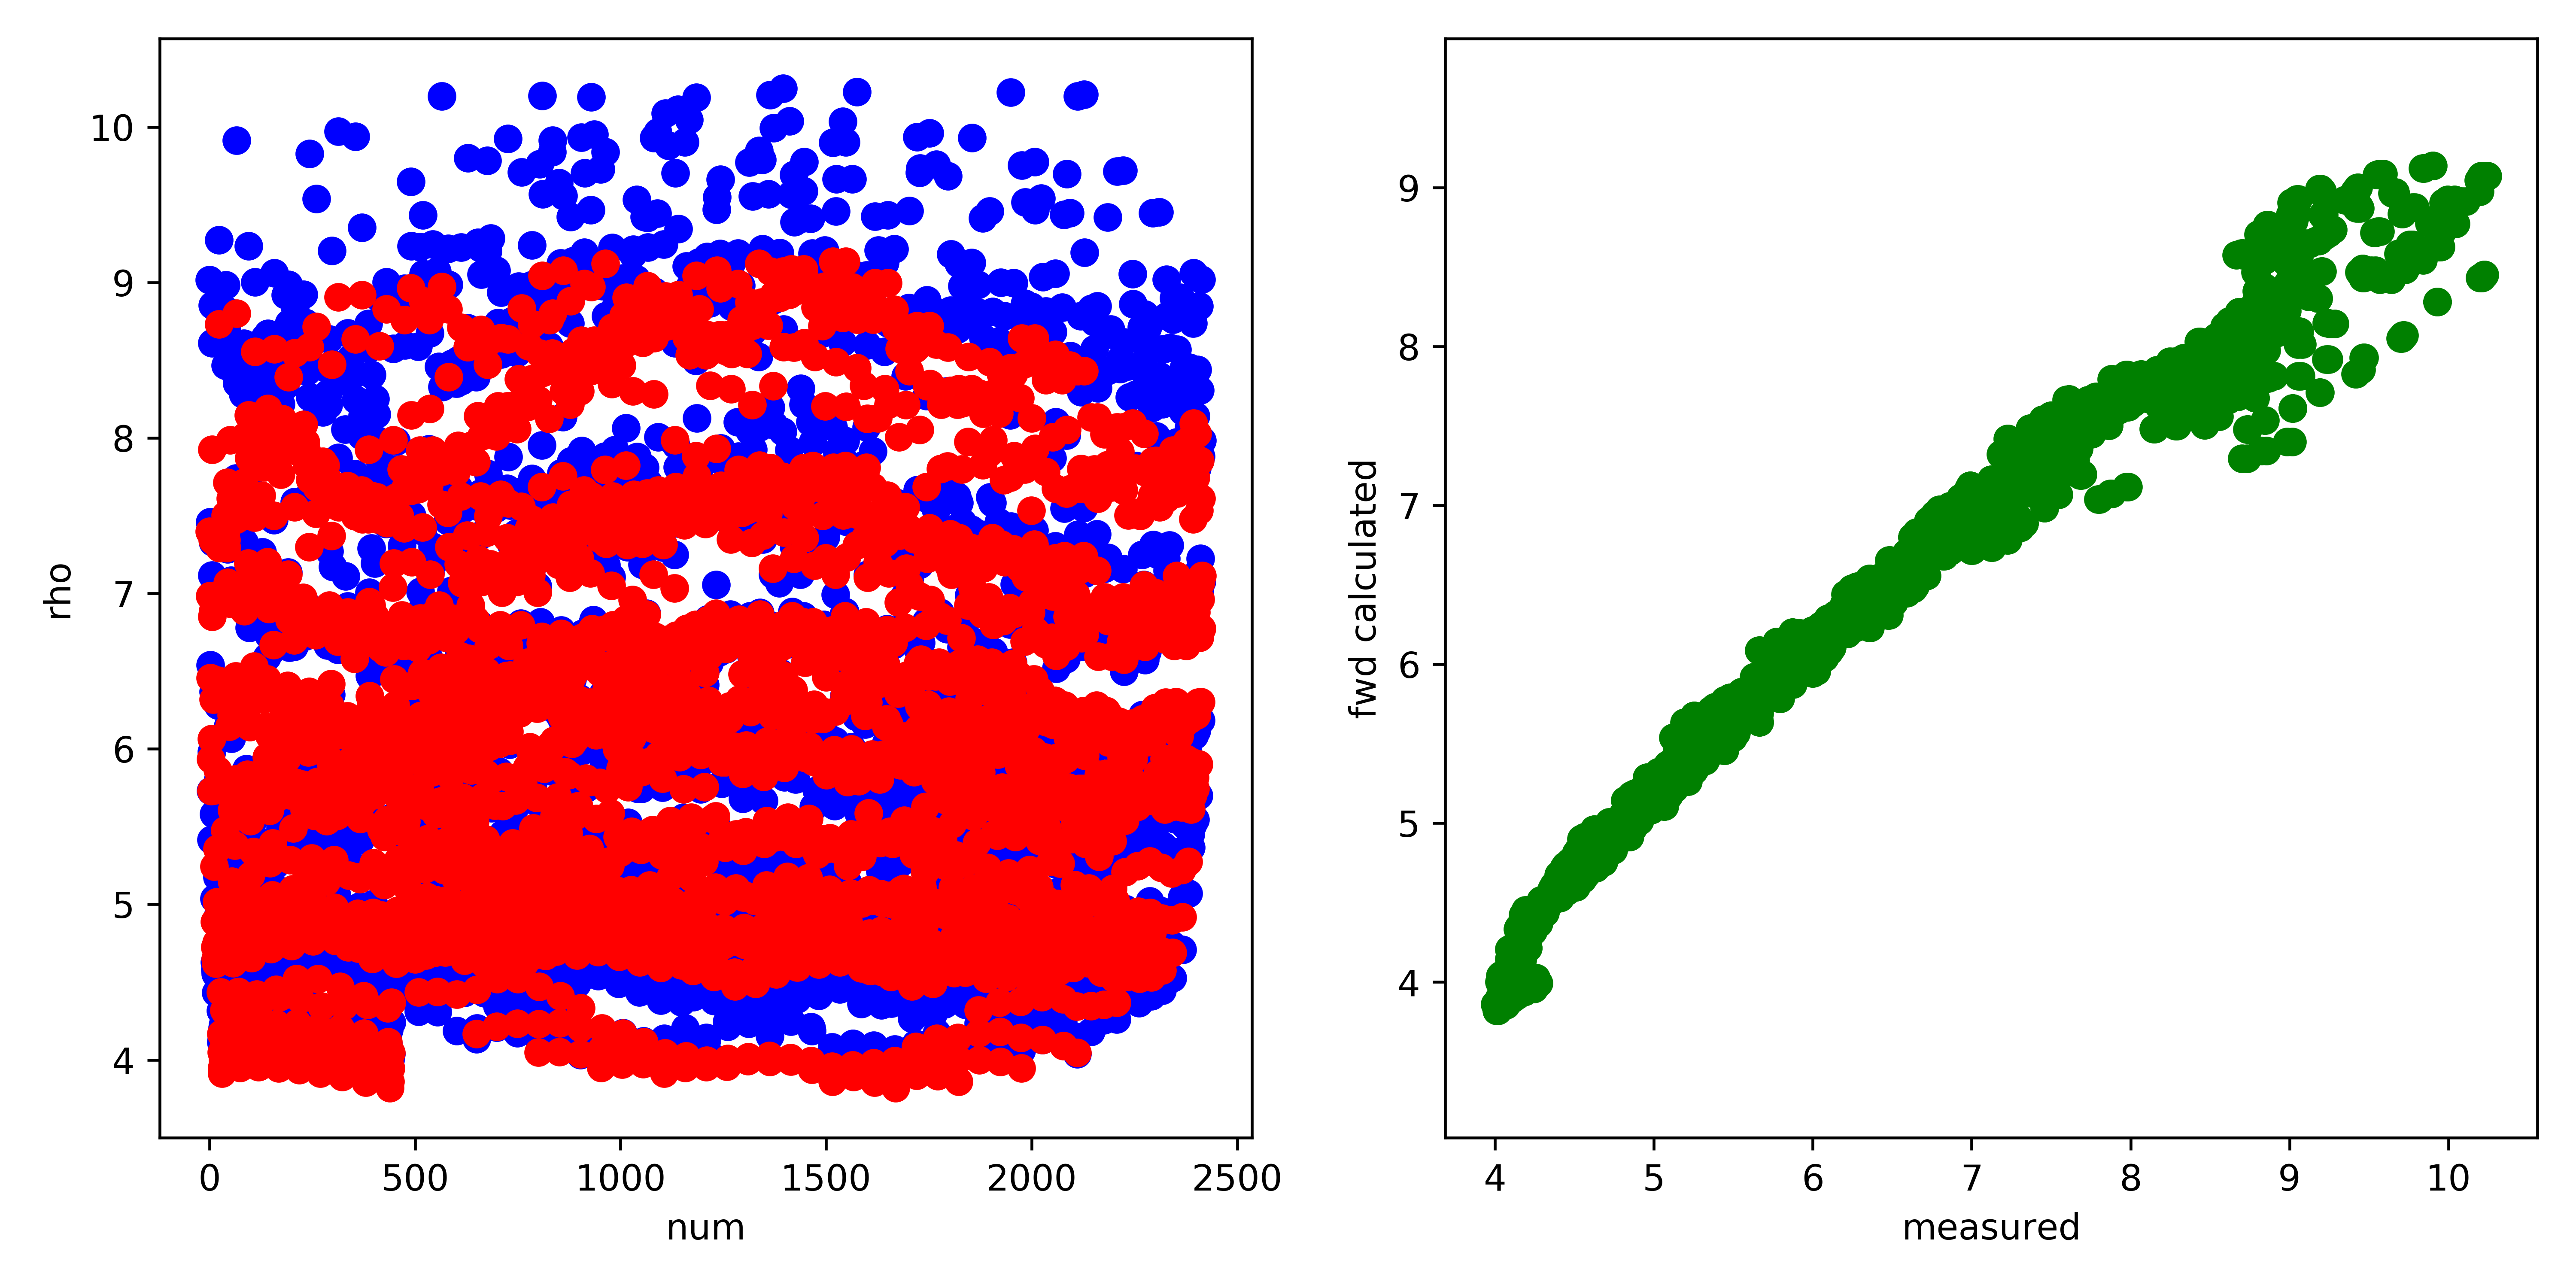

Source data for this figure (header and first rows):
, fwd, measured, misfit, abs_misfit, percent_misfit
0, 7.399, 9.017, -1.618, 1.618, 0.1795
1, 6.984, 7.459, -0.4747, 0.4747, 0.06364
2, 6.456, 6.54, -0.0847, 0.0847, 0.01295
3, 5.936, 5.732, 0.2044, 0.2044, 0.03566
4, 5.73, 5.415, 0.3144, 0.3144, 0.05805
5, 6.063, 5.981, 0.08245, 0.08245, 0.01379
6, 6.852, 7.117, -0.2656, 0.2656, 0.03731
7, 7.926, 8.612, -0.6861, 0.6861, 0.07967
8, 7.344, 8.854, -1.511, 1.511, 0.1706
9, 6.887, 7.331, -0.4436, 0.4436, 0.06051
10, 6.317, 6.368, -0.05104, 0.05104, 0.008014
11, 5.732, 5.58, 0.1521, 0.1521, 0.02726
12, 5.243, 5.037, 0.2067, 0.2067, 0.04104
13, 4.888, 4.628, 0.2597, 0.2597, 0.0561
14, 4.726, 4.581, 0.1449, 0.1449, 0.03163
15, 4.651, 4.555, 0.09587, 0.09587, 0.02105
16, 4.62, 4.431, 0.1888, 0.1888, 0.04259
17, 4.752, 4.611, 0.1404, 0.1404, 0.03044
18, 5.014, 4.909, 0.1045, 0.1045, 0.02128
19, 5.357, 5.175, 0.1814, 0.1814, 0.03506
20, 5.864, 5.794, 0.06985, 0.06985, 0.01206
21, 6.44, 6.279, 0.1608, 0.1608, 0.02562
22, 7.346, 7.313, 0.03333, 0.03333, 0.004559
23, 8.733, 9.273, -0.5395, 0.5395, 0.05819
24, 7.294, 8.733, -1.439, 1.439, 0.1648
25, 5.815, 5.635, 0.1796, 0.1796, 0.03187
26, 4.826, 4.586, 0.2393, 0.2393, 0.05219
27, 4.435, 4.316, 0.1188, 0.1188, 0.02752
28, 4.168, 4.116, 0.0519, 0.0519, 0.01261
29, 4.048, 4.123, -0.07523, 0.07523, 0.01825
30, 3.95, 4.129, -0.1787, 0.1787, 0.04328
31, 3.914, 4.12, -0.2061, 0.2061, 0.05001
32, 3.957, 4.207, -0.2497, 0.2497, 0.05935
33, 4.001, 4.227, -0.226, 0.226, 0.05348
34, 3.964, 4.094, -0.1298, 0.1298, 0.03171
35, 4.084, 4.1, -0.01592, 0.01592, 0.003881
36, 4.319, 4.241, 0.07767, 0.07767, 0.01831
37, 4.706, 4.548, 0.1588, 0.1588, 0.03493
38, 5.477, 5.241, 0.2365, 0.2365, 0.04512
39, 7.504, 8.468, -0.964, 0.964, 0.1138
40, 7.399, 8.983, -1.584, 1.584, 0.1764
41, 7.344, 8.821, -1.478, 1.478, 0.1675
42, 7.294, 8.702, -1.408, 1.408, 0.1618
43, 7.714, 8.631, -0.9172, 0.9172, 0.1063
44, 7.07, 7.284, -0.214, 0.214, 0.02938
45, 6.313, 6.148, 0.1642, 0.1642, 0.02671
46, 5.772, 5.453, 0.3194, 0.3194, 0.05857
47, 5.707, 5.465, 0.2424, 0.2424, 0.04436
48, 6.145, 6.095, 0.05041, 0.05041, 0.00827
49, 6.945, 7.015, -0.06963, 0.06963, 0.009926
50, 7.986, 8.582, -0.5965, 0.5965, 0.06951
51, 7.612, 8.451, -0.8395, 0.8395, 0.09934
52, 6.935, 7.085, -0.1498, 0.1498, 0.02115
53, 6.216, 6.068, 0.1479, 0.1479, 0.02438
54, 5.607, 5.369, 0.238, 0.238, 0.04432
55, 5.147, 4.837, 0.3102, 0.3102, 0.06413
56, 4.899, 4.696, 0.2032, 0.2032, 0.04327
57, 4.744, 4.605, 0.1383, 0.1383, 0.03003
58, 4.623, 4.406, 0.2165, 0.2165, 0.04914
59, 4.647, 4.478, 0.1698, 0.1698, 0.03792
... 2,356 more rows
